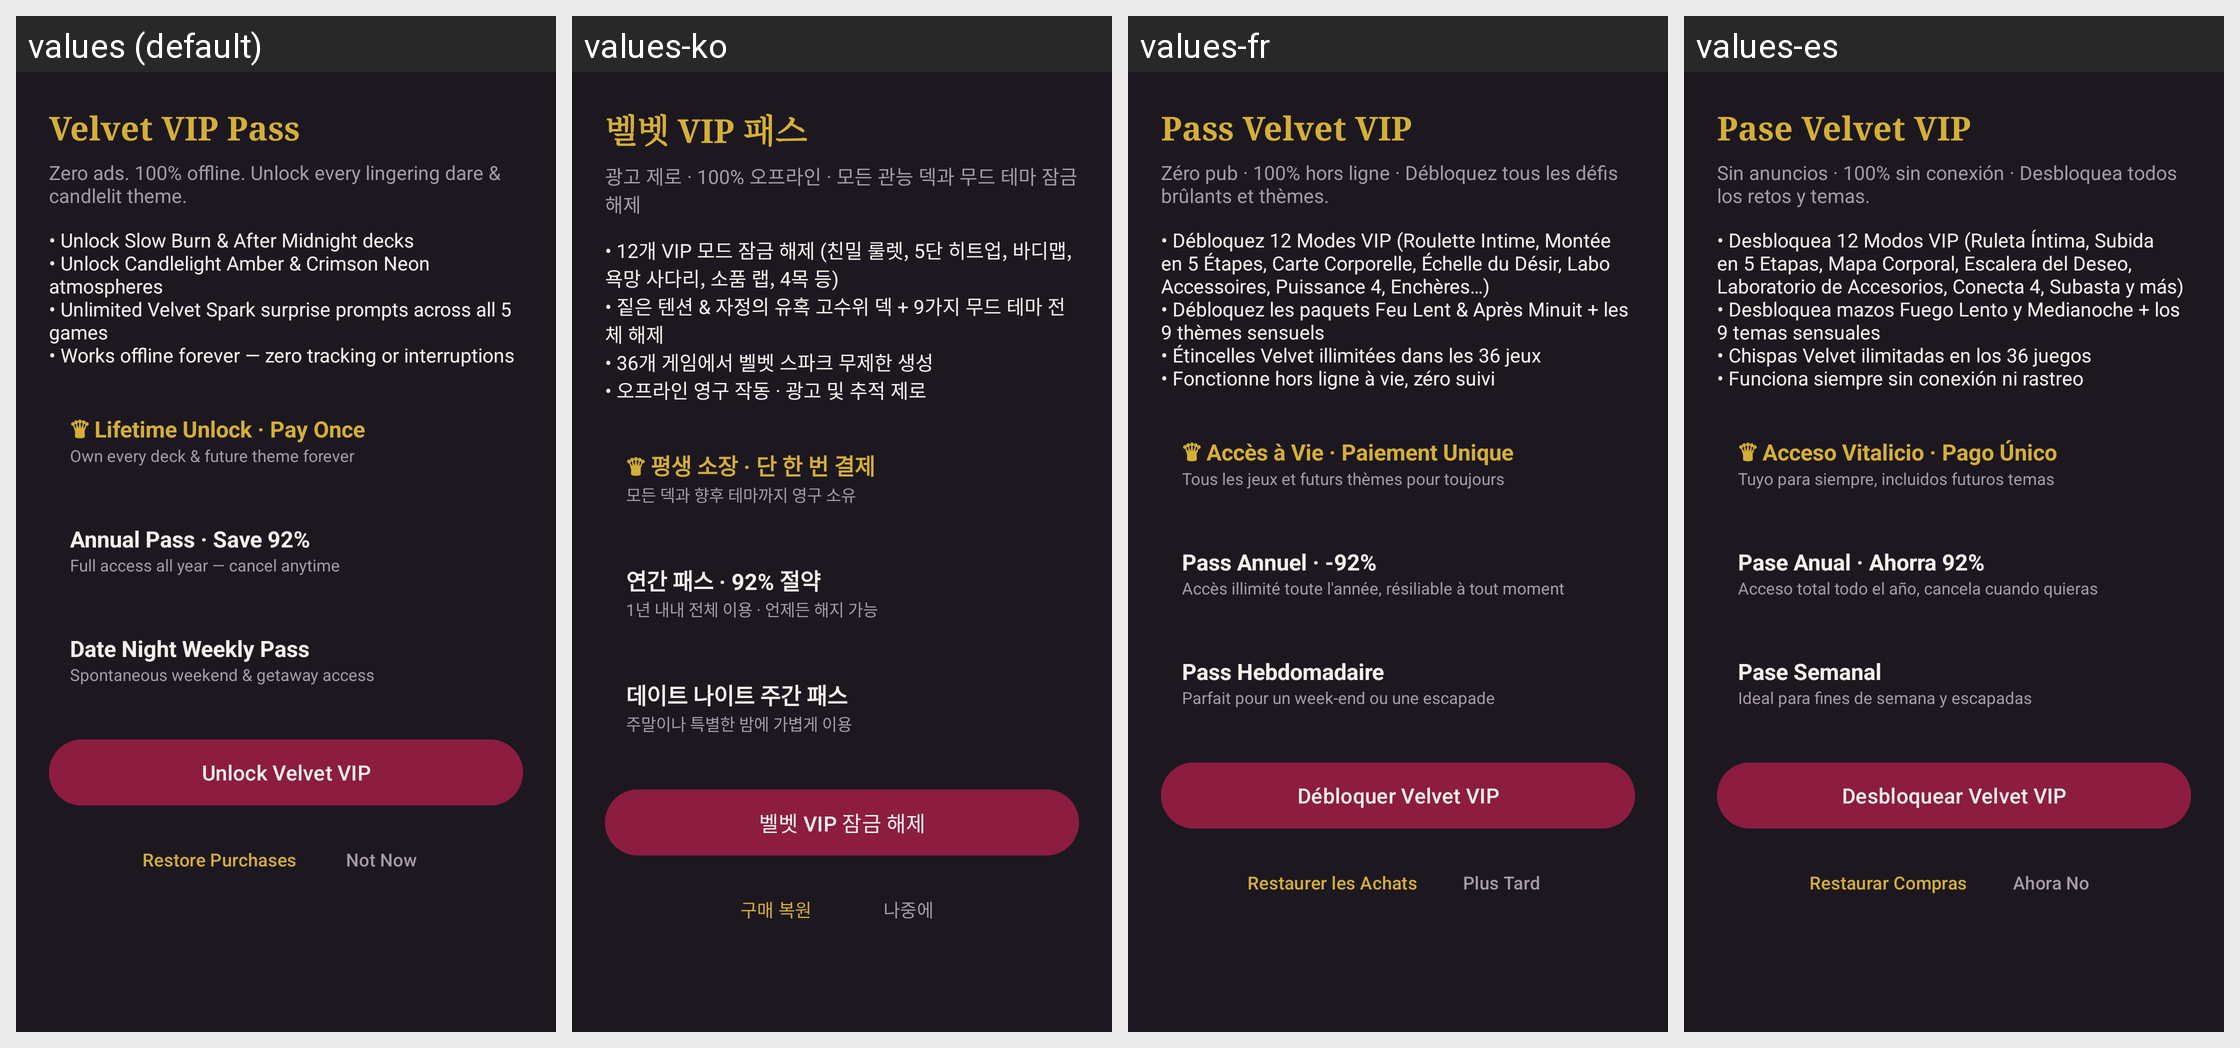

Locale-by-locale string values for the Android screen shown in this grid:
Android screen res/layout/dialog_paywall.xml rendered under 4 locales, left to right: values (default), values-ko, values-fr, values-es. Device: Nexus 5 (rendered at 1080×1920; each locale shown at half size, 540×960, under a caption strip naming it); theme Theme.VelvetCouplesGame.
Other locales in the repository, not shown: values-ja, values-pt-rBR, values-zh-rCN, values-zh-rTW.
Strings drawn on this screen, with the default value and each locale's value (text and hints the layout hard-codes, and strings that could not be matched under every locale, appear in the picture but are not listed):

paywall_title
  values: Velvet VIP Pass
  values-ko: 벨벳 VIP 패스
  values-fr: Pass Velvet VIP
  values-es: Pase Velvet VIP

paywall_subtitle
  values: Zero ads. 100% offline. Unlock every lingering dare & candlelit theme.
  values-ko: 광고 제로 · 100% 오프라인 · 모든 관능 덱과 무드 테마 잠금 해제
  values-fr: Zéro pub · 100% hors ligne · Débloquez tous les défis brûlants et thèmes.
  values-es: Sin anuncios · 100% sin conexión · Desbloquea todos los retos y temas.

paywall_benefits
  values: • Unlock Slow Burn & After Midnight decks
      • Unlock Candlelight Amber & Crimson Neon atmospheres
      • Unlimited Velvet Spark surprise prompts across all 5 games
      • Works offline forever — zero tracking or interruptions
  values-ko: • 12개 VIP 모드 잠금 해제 (친밀 룰렛, 5단 히트업, 바디맵, 욕망 사다리, 소품 랩, 4목 등)
      • 짙은 텐션 & 자정의 유혹 고수위 덱 + 9가지 무드 테마 전체 해제
      • 36개 게임에서 벨벳 스파크 무제한 생성
      • 오프라인 영구 작동 · 광고 및 추적 제로
  values-fr: • Débloquez 12 Modes VIP (Roulette Intime, Montée en 5 Étapes, Carte Corporelle, Échelle du Désir, Labo Accessoires, Puissance 4, Enchères…)
      • Débloquez les paquets Feu Lent & Après Minuit + les 9 thèmes sensuels
      • Étincelles Velvet illimitées dans les 36 jeux
      • Fonctionne hors ligne à vie, zéro suivi
  values-es: • Desbloquea 12 Modos VIP (Ruleta Íntima, Subida en 5 Etapas, Mapa Corporal, Escalera del Deseo, Laboratorio de Accesorios, Conecta 4, Subasta y más)
      • Desbloquea mazos Fuego Lento y Medianoche + los 9 temas sensuales
      • Chispas Velvet ilimitadas en los 36 juegos
      • Funciona siempre sin conexión ni rastreo

paywall_plan_lifetime
  values: ♛ Lifetime Unlock · Pay Once
  values-ko: ♛ 평생 소장 · 단 한 번 결제
  values-fr: ♛ Accès à Vie · Paiement Unique
  values-es: ♛ Acceso Vitalicio · Pago Único

paywall_plan_lifetime_desc
  values: Own every deck & future theme forever
  values-ko: 모든 덱과 향후 테마까지 영구 소유
  values-fr: Tous les jeux et futurs thèmes pour toujours
  values-es: Tuyo para siempre, incluidos futuros temas

paywall_plan_annual
  values: Annual Pass · Save 92%
  values-ko: 연간 패스 · 92% 절약
  values-fr: Pass Annuel · -92%
  values-es: Pase Anual · Ahorra 92%

paywall_plan_annual_desc
  values: Full access all year — cancel anytime
  values-ko: 1년 내내 전체 이용 · 언제든 해지 가능
  values-fr: Accès illimité toute l'année, résiliable à tout moment
  values-es: Acceso total todo el año, cancela cuando quieras

paywall_plan_weekly
  values: Date Night Weekly Pass
  values-ko: 데이트 나이트 주간 패스
  values-fr: Pass Hebdomadaire
  values-es: Pase Semanal

paywall_plan_weekly_desc
  values: Spontaneous weekend & getaway access
  values-ko: 주말이나 특별한 밤에 가볍게 이용
  values-fr: Parfait pour un week-end ou une escapade
  values-es: Ideal para fines de semana y escapadas

paywall_cta_unlock
  values: Unlock Velvet VIP
  values-ko: 벨벳 VIP 잠금 해제
  values-fr: Débloquer Velvet VIP
  values-es: Desbloquear Velvet VIP

paywall_restore
  values: Restore Purchases
  values-ko: 구매 복원
  values-fr: Restaurer les Achats
  values-es: Restaurar Compras

paywall_not_now
  values: Not Now
  values-ko: 나중에
  values-fr: Plus Tard
  values-es: Ahora No
